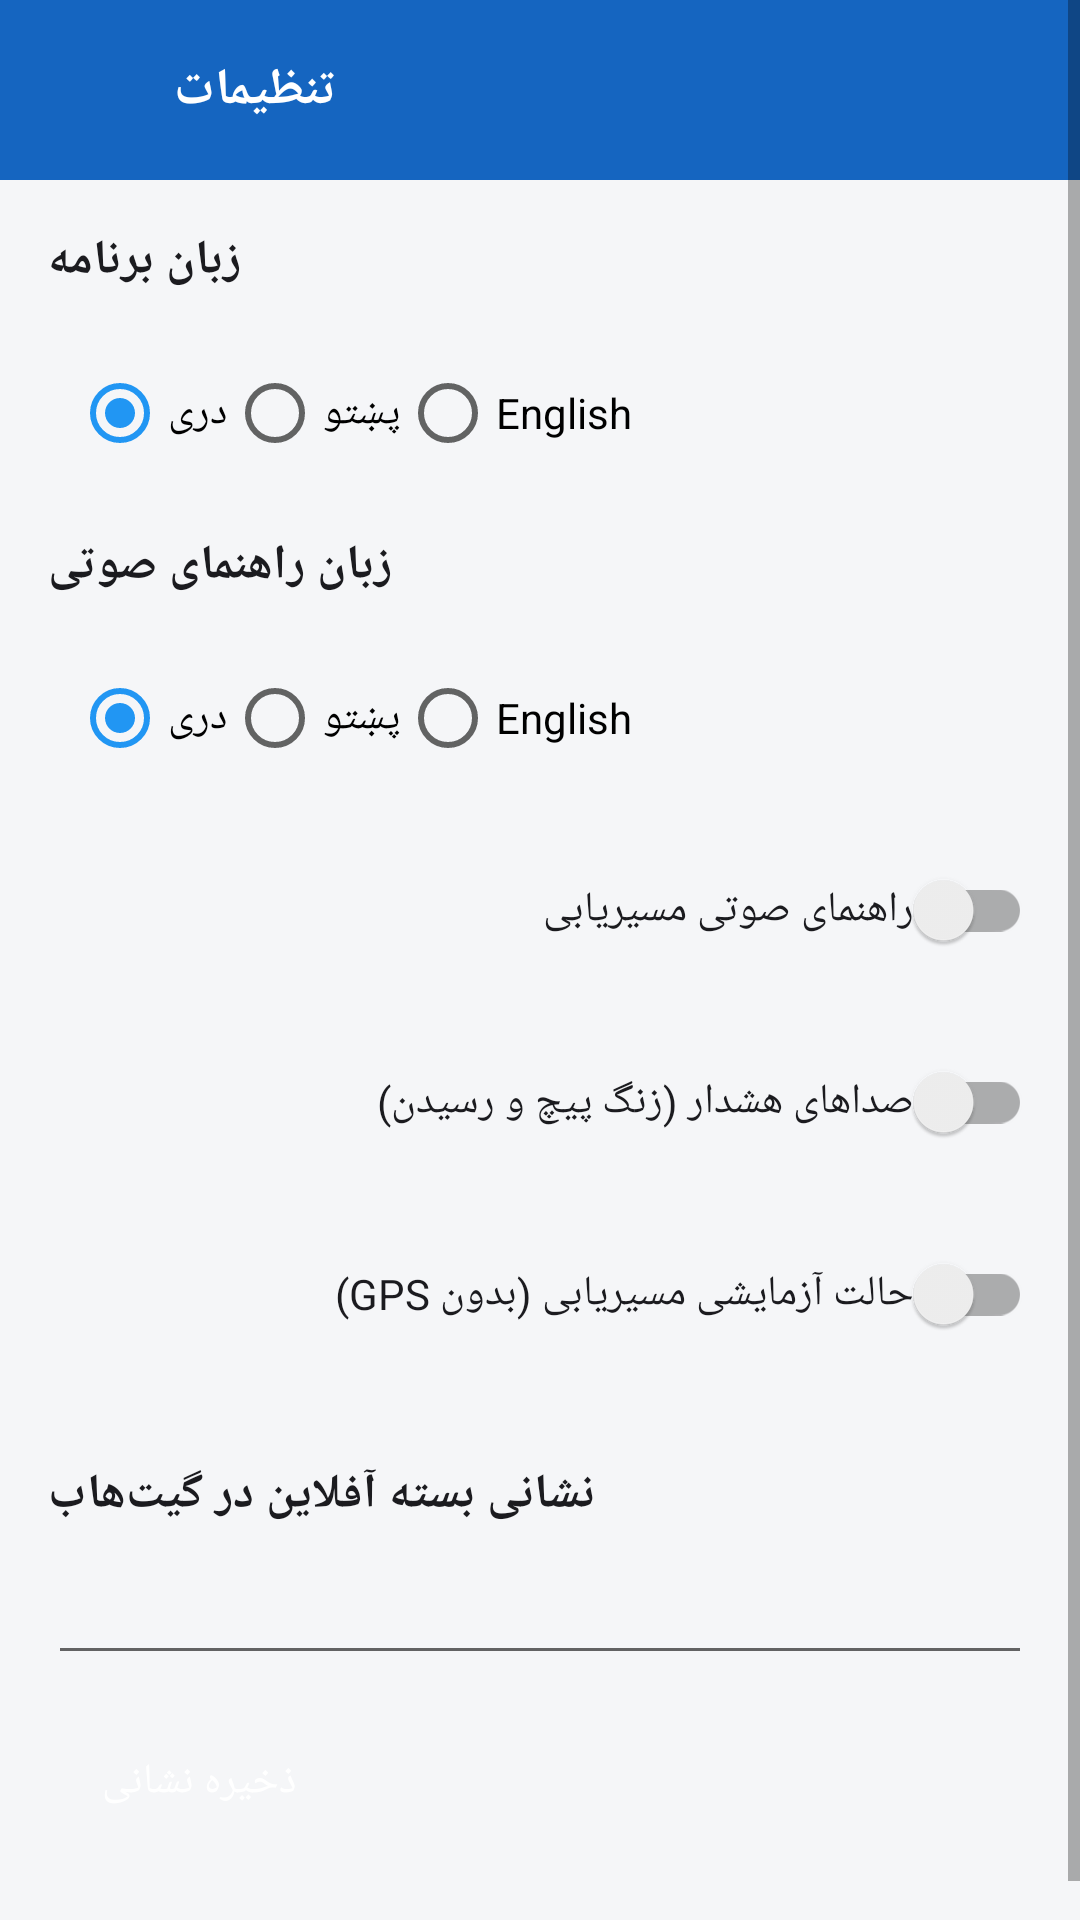

Reconstruct the res/layout file that produces this screen, plus the resources it refers to.
<!-- AndroidManifest.xml: application theme Theme.MapAf -->
<!-- res/layout/activity_settings.xml -->
<?xml version="1.0" encoding="utf-8"?>
<ScrollView xmlns:android="http://schemas.android.com/apk/res/android"
    android:layout_width="match_parent" android:layout_height="match_parent" android:background="@color/bg">
    <LinearLayout android:layout_width="match_parent" android:layout_height="wrap_content"
        android:orientation="vertical" android:paddingBottom="24dp">

        <LinearLayout android:layout_width="match_parent" android:layout_height="wrap_content"
            android:background="@color/primary" android:gravity="center_vertical"
            android:padding="10dp" android:orientation="horizontal">
            <ImageButton android:id="@+id/btn_back" android:layout_width="40dp" android:layout_height="40dp"
                android:src="@drawable/ic_back" android:background="?attr/selectableItemBackgroundBorderless"
                android:contentDescription="@string/back"/>
            <TextView android:layout_width="wrap_content" android:layout_height="wrap_content"
                android:text="@string/settings_title" android:textColor="#FFFFFF" android:textSize="17sp"
                android:layout_marginStart="8dp" android:textStyle="bold"/>
        </LinearLayout>

        <TextView android:layout_width="wrap_content" android:layout_height="wrap_content"
            android:layout_margin="16dp" android:text="@string/lang_label" style="@style/ListHeader"/>
        <RadioGroup android:id="@+id/radio_lang" android:layout_width="match_parent"
            android:layout_height="wrap_content" android:layout_marginStart="24dp" android:orientation="horizontal">
            <RadioButton android:id="@+id/lang_fa" android:layout_width="wrap_content" android:layout_height="wrap_content"
                android:text="@string/lang_fa" android:checked="true"/>
            <RadioButton android:id="@+id/lang_ps" android:layout_width="wrap_content" android:layout_height="wrap_content"
                android:text="@string/lang_ps"/>
            <RadioButton android:id="@+id/lang_en" android:layout_width="wrap_content" android:layout_height="wrap_content"
                android:text="@string/lang_en"/>
        </RadioGroup>

        <TextView android:layout_width="wrap_content" android:layout_height="wrap_content"
            android:layout_margin="16dp" android:text="@string/voice_lang_label" style="@style/ListHeader"/>
        <RadioGroup android:id="@+id/radio_voice_lang" android:layout_width="match_parent"
            android:layout_height="wrap_content" android:layout_marginStart="24dp" android:orientation="horizontal">
            <RadioButton android:id="@+id/vlang_fa" android:layout_width="wrap_content" android:layout_height="wrap_content"
                android:text="@string/lang_fa" android:checked="true"/>
            <RadioButton android:id="@+id/vlang_ps" android:layout_width="wrap_content" android:layout_height="wrap_content"
                android:text="@string/lang_ps"/>
            <RadioButton android:id="@+id/vlang_en" android:layout_width="wrap_content" android:layout_height="wrap_content"
                android:text="@string/lang_en"/>
        </RadioGroup>

        <androidx.appcompat.widget.SwitchCompat android:id="@+id/switch_voice"
            android:layout_width="match_parent" android:layout_height="wrap_content"
            android:layout_margin="16dp" android:text="@string/voice_label" android:textColor="@color/text_main"/>
        <androidx.appcompat.widget.SwitchCompat android:id="@+id/switch_chimes"
            android:layout_width="match_parent" android:layout_height="wrap_content"
            android:layout_marginStart="16dp" android:layout_marginEnd="16dp"
            android:text="@string/chimes_label" android:textColor="@color/text_main"/>
        <androidx.appcompat.widget.SwitchCompat android:id="@+id/switch_sim"
            android:layout_width="match_parent" android:layout_height="wrap_content"
            android:layout_margin="16dp" android:text="@string/sim_label" android:textColor="@color/text_main"/>

        <TextView android:layout_width="wrap_content" android:layout_height="wrap_content"
            android:layout_margin="16dp" android:text="@string/repo_label" style="@style/ListHeader"/>
        <EditText android:id="@+id/repo_base" android:layout_width="match_parent" android:layout_height="wrap_content"
            android:layout_marginStart="16dp" android:layout_marginEnd="16dp"
            android:inputType="textUri" android:textSize="12sp" android:importantForAutofill="no"/>
        <TextView android:id="@+id/btn_save_repo" style="@style/PillButton"
            android:layout_width="wrap_content" android:layout_height="wrap_content"
            android:layout_margin="16dp" android:text="@string/save_repo"/>
    </LinearLayout>
</ScrollView>
<!-- resources referenced by this layout -->
<resources>
  <color name="bg">#F5F6F8</color>
  <color name="primary">#1565C0</color>
  <color name="text_main">#1B1B1F</color>
  <string name="back">بازگشت</string>
  <string name="chimes_label">صداهای هشدار (زنگ پیچ و رسیدن)</string>
  <string name="lang_en">English</string>
  <string name="lang_fa">دری</string>
  <string name="lang_label">زبان برنامه</string>
  <string name="lang_ps">پښتو</string>
  <string name="repo_label">نشانی بسته آفلاین در گیت‌هاب</string>
  <string name="save_repo">ذخیره نشانی</string>
  <string name="settings_title">تنظیمات</string>
  <string name="sim_label">حالت آزمایشی مسیریابی (بدون GPS)</string>
  <string name="voice_label">راهنمای صوتی مسیریابی</string>
  <string name="voice_lang_label">زبان راهنمای صوتی</string>
  <style name="ListHeader">
          <item name="android:textSize">16sp</item>
          <item name="android:textStyle">bold</item>
          <item name="android:textColor">@color/text_main</item>
      </style>
  <style name="PillButton">
          <item name="android:background">@drawable/bg_button</item>
          <item name="android:textColor">#FFFFFF</item>
          <item name="android:paddingStart">18dp</item>
          <item name="android:paddingEnd">18dp</item>
          <item name="android:paddingTop">10dp</item>
          <item name="android:paddingBottom">10dp</item>
          <item name="android:clickable">true</item>
      </style>
  <style name="Theme.MapAf" parent="Theme.MaterialComponents.DayNight.NoActionBar">
          <item name="colorPrimary">@color/primary</item>
          <item name="colorPrimaryDark">@color/primary_dark</item>
          <item name="colorAccent">@color/accent</item>
          <item name="android:statusBarColor">@color/primary_dark</item>
          <item name="android:windowBackground">@color/bg</item>
      </style>
  <color name="primary_dark">#0D47A1</color>
  <color name="accent">#2196F3</color>
</resources>
